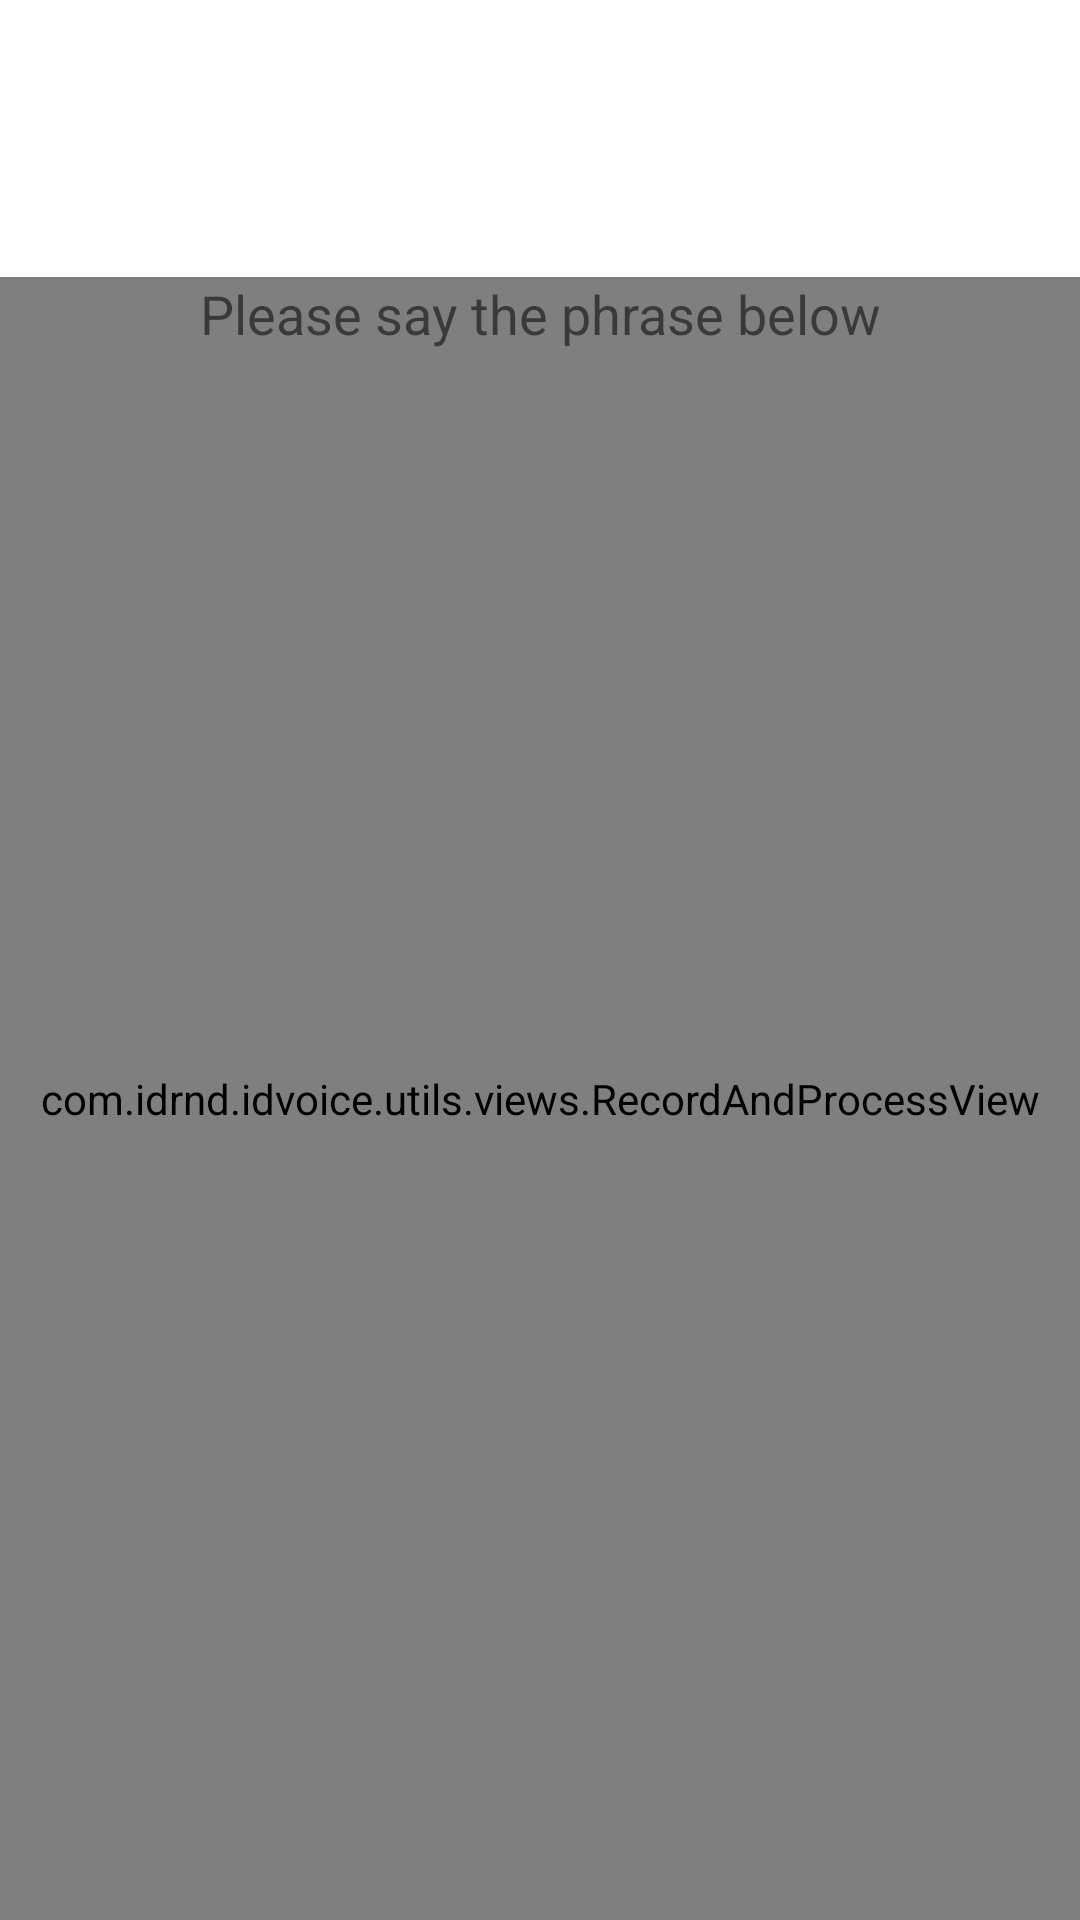

The Android layout XML behind this screen, and the referenced resources:
<!-- AndroidManifest.xml: application theme IDVoice.AppTheme -->
<!-- res/layout/record_and_process_phrase_view.xml -->
<?xml version="1.0" encoding="utf-8"?>
<androidx.constraintlayout.widget.ConstraintLayout xmlns:android="http://schemas.android.com/apk/res/android"
    xmlns:app="http://schemas.android.com/apk/res-auto"
    android:id="@+id/rootRecordAndProcessPhraseView"
    android:layout_width="match_parent"
    android:layout_height="match_parent"
    android:background="@android:color/white"
    android:tag="textDependentRecordingContainer">

    <com.idrnd.idvoice.utils.views.RecordAndProcessView
        android:id="@+id/recordAndProcessView"
        android:layout_width="0dp"
        android:layout_height="0dp"
        app:layout_constraintBottom_toBottomOf="parent"
        app:layout_constraintEnd_toEndOf="parent"
        app:layout_constraintStart_toStartOf="parent"
        app:layout_constraintTop_toTopOf="@+id/messageAboutPhraseView" />

    <TextView
        android:id="@+id/phraseForPronouncingView"
        android:layout_width="0dp"
        android:layout_height="wrap_content"
        android:layout_marginStart="16dp"
        android:layout_marginTop="8dp"
        android:layout_marginEnd="16dp"
        android:gravity="center_horizontal"
        android:textSize="20sp"
        android:textStyle="bold"
        android:transitionName="targetPhraseForPronouncing"
        app:layout_constraintEnd_toEndOf="parent"
        app:layout_constraintHorizontal_bias="0.0"
        app:layout_constraintStart_toStartOf="parent"
        app:layout_constraintTop_toBottomOf="@+id/messageAboutPhraseView" />

    <TextView
        android:id="@+id/messageAboutPhraseView"
        android:layout_width="0dp"
        android:layout_height="wrap_content"
        android:layout_marginStart="16dp"
        android:layout_marginEnd="16dp"
        android:gravity="center_horizontal"
        android:text="@string/hint_about_recording"
        android:textSize="18sp"
        android:transitionName="messageForUser"
        android:visibility="visible"
        app:layout_constraintBottom_toBottomOf="parent"
        app:layout_constraintEnd_toEndOf="parent"
        app:layout_constraintHorizontal_bias="0.0"
        app:layout_constraintStart_toStartOf="parent"
        app:layout_constraintTop_toTopOf="parent"
        app:layout_constraintVertical_bias="0.15" />


</androidx.constraintlayout.widget.ConstraintLayout>
<!-- resources referenced by this layout -->
<resources>
  <string name="hint_about_recording">Please say the phrase below</string>
  <style name="IDVoice.AppTheme" parent="Theme.MaterialComponents.Light.NoActionBar">
  
          <item name="colorPrimary">@color/primary_color</item>
          <item name="colorPrimaryVariant">@color/primary_color</item>
          <item name="colorOnPrimary">@android:color/white</item>
  
          <item name="android:windowBackground">@color/black_haze</item>
          <item name="colorPrimaryDark">@color/black_haze</item>
          <item name="android:colorAccent">@color/shamrock</item>
      </style>
  <color name="primary_color">@color/shamrock</color>
  <color name="black_haze">#f7f8fa</color>
  <color name="shamrock">#50c99c</color>
</resources>
